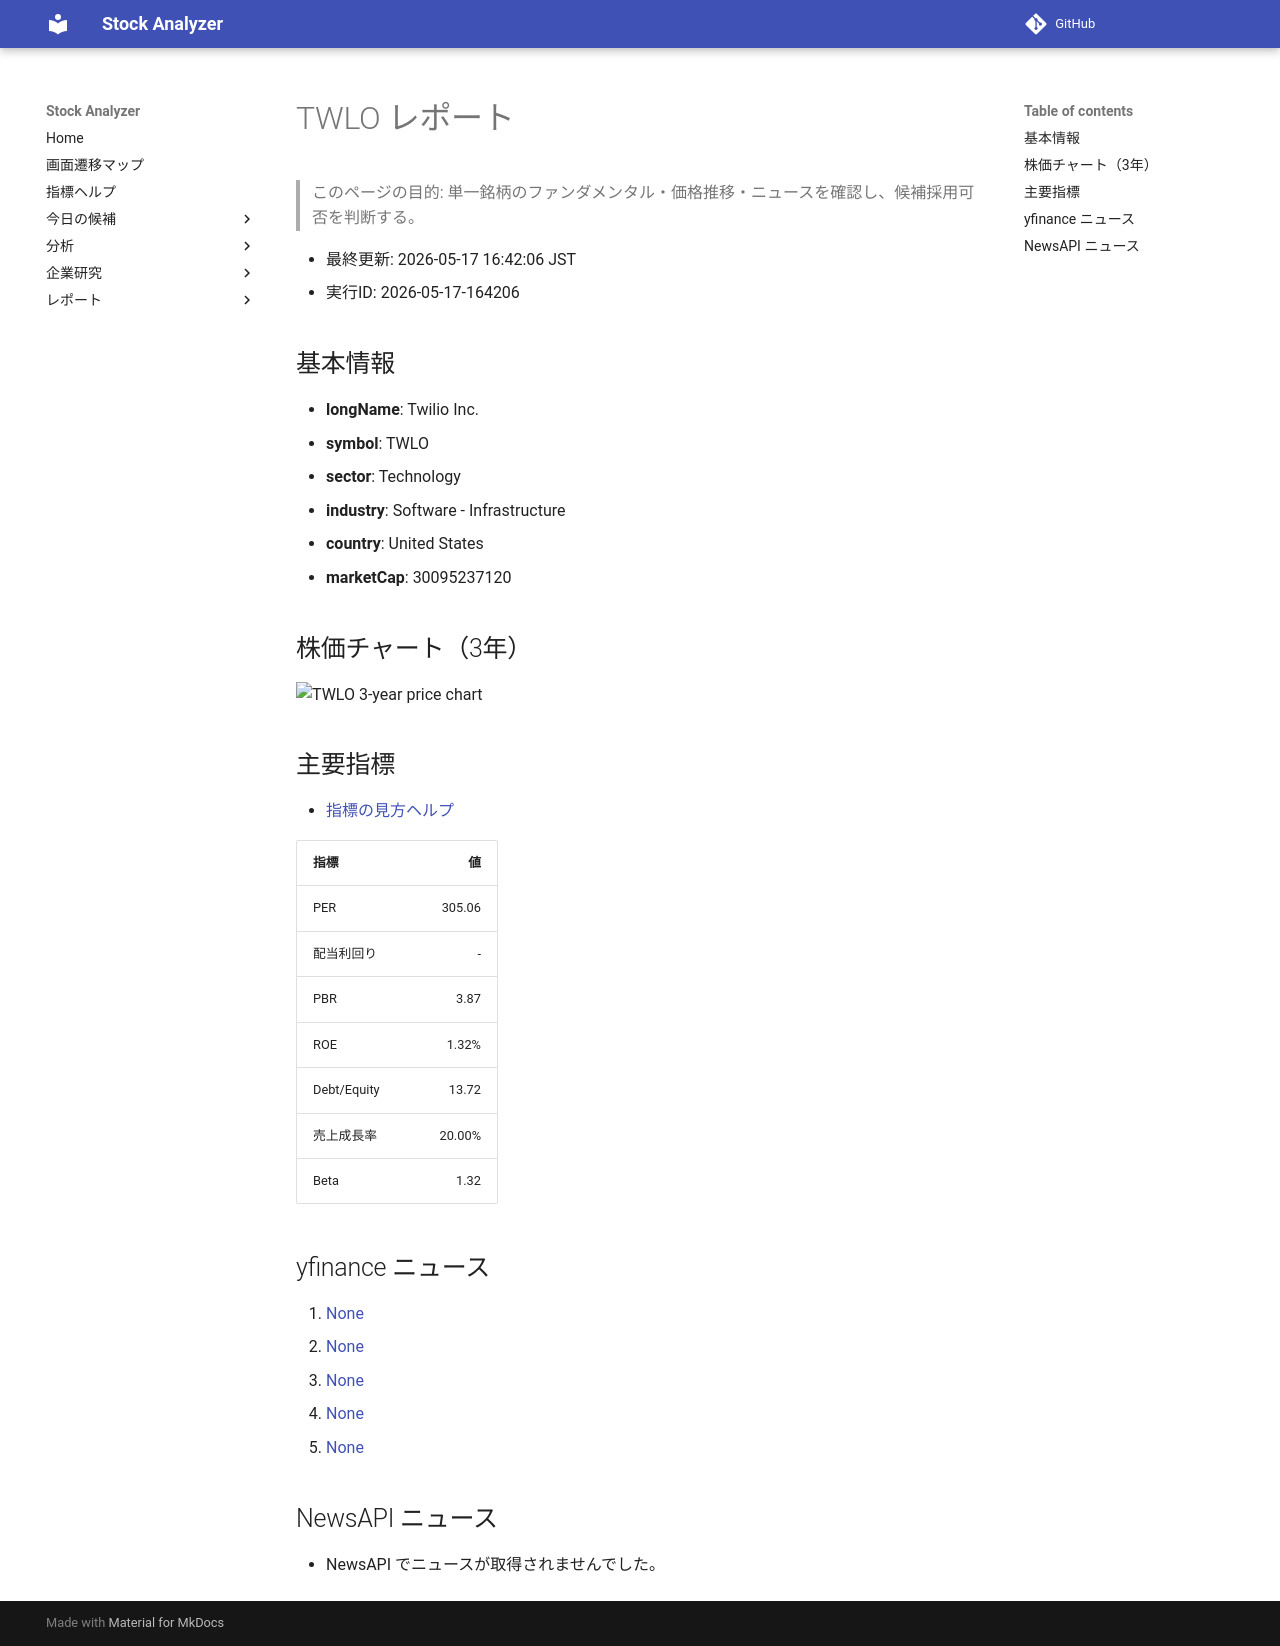

repository: Yumi-note/Making-APP · page: stocks/2026-05-17/164206/TWLO/index.html · generator: mkdocs

# TWLO レポート

> このページの目的: 単一銘柄のファンダメンタル・価格推移・ニュースを確認し、候補採用可否を判断する。

- 最終更新: 2026-05-17 16:42:06 JST
- 実行ID: 2026-05-17-164206

## 基本情報

- **longName**: Twilio Inc.
- **symbol**: TWLO
- **sector**: Technology
- **industry**: Software - Infrastructure
- **country**: United States
- **marketCap**: 30095237120

## 株価チャート（3年）

![TWLO 3-year price chart](TWLO_3y.png)

## 主要指標

- [指標の見方ヘルプ](../../../../indicators.md)

| 指標 | 値 |
|---|---:|
| PER | 305.06 |
| 配当利回り | - |
| PBR | 3.87 |
| ROE | 1.32% |
| Debt/Equity | 13.72 |
| 売上成長率 | 20.00% |
| Beta | 1.32 |

## yfinance ニュース

1. [None](None)
2. [None](None)
3. [None](None)
4. [None](None)
5. [None](None)

## NewsAPI ニュース

- NewsAPI でニュースが取得されませんでした。
